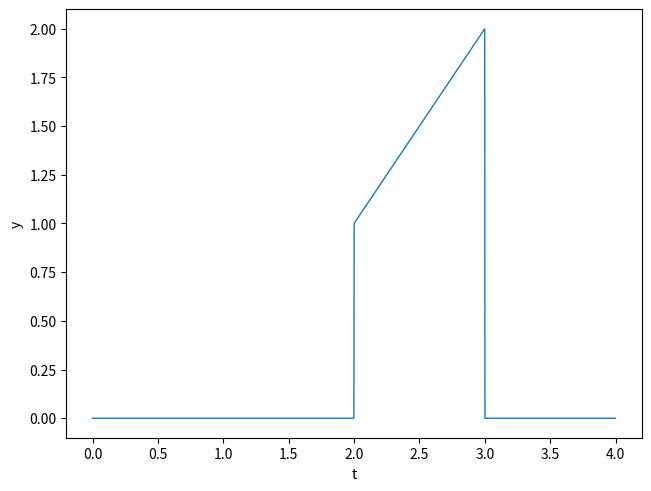

This figure's Python source:
r'''
已知信号\(f(t) = (t+1)[H(t+1)−H(t−1)]\)。请编写程序实现以下运算并画出波形：\(f(t−2)H(t−2)\) 
'''

import numpy as np
import matplotlib.pyplot as plt

import matplotlib
matplotlib.rcParams.update({"lines.linewidth": 1,
                            "figure.constrained_layout.use": True})


def f(t): return (t + 1) * (np.heaviside(t+1, 1)-np.heaviside(t-1, 1))


t = np.linspace(0, 4, 2000)
y = f(t-2)*np.heaviside(t-2, 1)

plt.plot(t, y)
plt.xlabel("t")
plt.ylabel("y")
plt.show()
